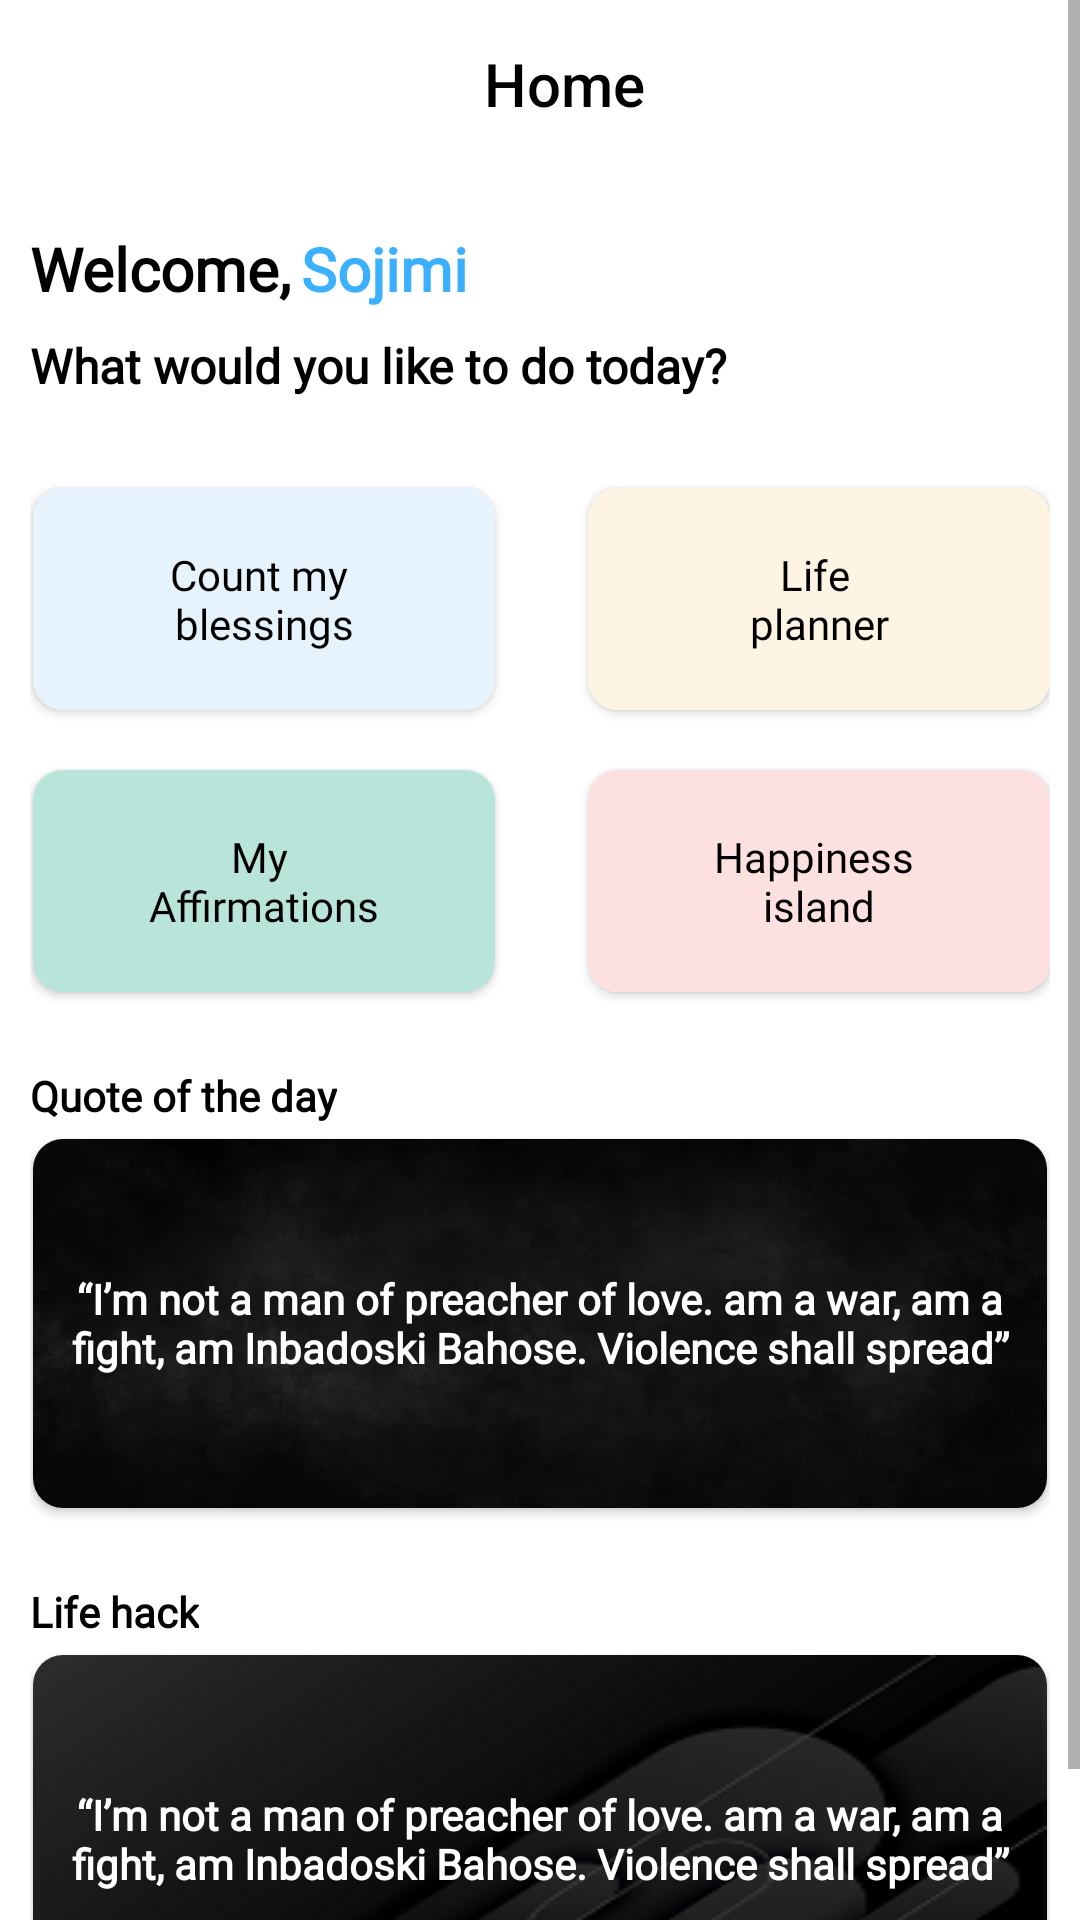

Here is an Android app screen rendered from its layout file. Give the layout XML and the strings, colors and styles it references.
<!-- AndroidManifest.xml: application theme Theme.Hanchor -->
<!-- res/layout/fragment_home.xml -->
<?xml version="1.0" encoding="utf-8"?>
<androidx.constraintlayout.widget.ConstraintLayout xmlns:android="http://schemas.android.com/apk/res/android"
    xmlns:app="http://schemas.android.com/apk/res-auto"
    xmlns:tools="http://schemas.android.com/tools"
    android:layout_width="match_parent"
    android:layout_height="match_parent"
    tools:context=".presentation.main.fragments.home.HomeFragment">

    <ScrollView
        android:layout_width="match_parent"
        android:layout_height="match_parent">

        <androidx.constraintlayout.widget.ConstraintLayout
            android:layout_width="match_parent"
            android:layout_height="wrap_content"
            android:layout_marginStart="10dp"
            android:layout_marginEnd="10dp">

            <LinearLayout
                android:id="@+id/app_bar"
                android:layout_width="wrap_content"
                android:layout_height="56dp"
                android:orientation="horizontal"
                app:layout_constraintEnd_toEndOf="parent"
                app:layout_constraintStart_toStartOf="parent"
                app:layout_constraintTop_toTopOf="parent">

                <TextView
                    android:id="@+id/placeholder_title"
                    style="@style/TextAppearance.AppCompat.Widget.ActionBar.Title"
                    android:layout_width="wrap_content"
                    android:layout_height="match_parent"
                    android:layout_marginStart="16dp"
                    android:gravity="center"
                    android:text="@string/home"
                    android:textColor="@color/black" />

            </LinearLayout>

            <TextView
                android:id="@+id/welcome"
                android:layout_width="wrap_content"
                android:layout_height="wrap_content"
                android:layout_marginTop="20dp"
                android:fontFamily="@font/inter"
                android:text="@string/welcome"
                android:textColor="@color/black"
                android:textSize="20sp"
                android:textStyle="bold"
                app:layout_constraintStart_toStartOf="parent"
                app:layout_constraintTop_toBottomOf="@id/app_bar" />

            <TextView
                android:id="@+id/username"
                android:layout_width="wrap_content"
                android:layout_height="wrap_content"
                android:layout_marginTop="20dp"
                android:fontFamily="@font/inter"
                android:text="@string/sojimi"
                android:textColor="@color/main_blue"
                android:textSize="20sp"
                android:textStyle="bold"
                android:layout_marginStart="3dp"
                app:layout_constraintStart_toEndOf="@id/welcome"
                app:layout_constraintTop_toBottomOf="@id/app_bar" />

            <TextView
                android:id="@+id/text"
                android:layout_width="wrap_content"
                android:layout_height="wrap_content"
                android:layout_marginTop="8dp"
                android:fontFamily="@font/inter"
                android:text="@string/home_text"
                android:textColor="@color/black"
                android:textSize="16sp"
                android:textStyle="bold"
                app:layout_constraintStart_toStartOf="parent"
                app:layout_constraintTop_toBottomOf="@id/username" />

            <androidx.cardview.widget.CardView
                android:id="@+id/card_gratitude"
                android:layout_width="154dp"
                android:layout_height="74dp"
                android:layout_marginStart="1dp"
                android:layout_marginTop="30dp"
                android:elevation="8dp"
                app:cardCornerRadius="10dp"
                app:layout_constraintStart_toStartOf="parent"
                app:layout_constraintTop_toBottomOf="@id/text">

                <TextView
                    android:layout_width="match_parent"
                    android:layout_height="match_parent"
                    android:background="@color/gratitude"
                    android:fontFamily="@font/inter"
                    android:gravity="center"
                    android:text="@string/count_my_n_blessings"
                    android:textColor="@color/black" />

            </androidx.cardview.widget.CardView>


            <androidx.cardview.widget.CardView
                android:id="@+id/card_todo"
                android:layout_width="154dp"
                android:layout_height="74dp"
                android:layout_marginStart="1dp"
                android:layout_marginTop="30dp"
                android:elevation="8dp"
                app:cardCornerRadius="10dp"
                app:layout_constraintEnd_toEndOf="parent"
                app:layout_constraintTop_toBottomOf="@id/text">

                <TextView
                    android:layout_width="match_parent"
                    android:layout_height="match_parent"
                    android:background="@color/goal"
                    android:fontFamily="@font/inter"
                    android:gravity="center"
                    android:text="@string/life_n_planner"
                    android:textColor="@color/black" />

            </androidx.cardview.widget.CardView>


            <androidx.cardview.widget.CardView
                android:id="@+id/card_affirmations"
                android:layout_width="154dp"
                android:layout_height="74dp"
                android:layout_marginStart="1dp"
                android:layout_marginTop="20dp"
                android:elevation="8dp"
                app:cardCornerRadius="10dp"
                app:layout_constraintStart_toStartOf="parent"
                app:layout_constraintTop_toBottomOf="@id/card_gratitude">

                <TextView
                    android:layout_width="match_parent"
                    android:layout_height="match_parent"
                    android:background="@color/affirmations"
                    android:fontFamily="@font/inter"
                    android:gravity="center"
                    android:text="@string/my_n_affirmations"
                    android:textColor="@color/black" />

            </androidx.cardview.widget.CardView>


            <androidx.cardview.widget.CardView
                android:id="@+id/card_happiness_island"
                android:layout_width="154dp"
                android:layout_height="74dp"
                android:layout_marginStart="1dp"
                android:layout_marginTop="20dp"
                android:elevation="8dp"
                app:cardCornerRadius="10dp"
                app:layout_constraintEnd_toEndOf="parent"
                app:layout_constraintTop_toBottomOf="@id/card_todo">

                <TextView
                    android:layout_width="match_parent"
                    android:layout_height="match_parent"
                    android:background="@color/happiness_island"
                    android:fontFamily="@font/inter"
                    android:gravity="center"
                    android:text="@string/happines_n_island"
                    android:textColor="@color/black" />

            </androidx.cardview.widget.CardView>

            <TextView
                android:id="@+id/quote_header"
                android:layout_width="wrap_content"
                android:layout_height="wrap_content"
                android:layout_marginTop="25dp"
                android:fontFamily="@font/inter"
                android:text="@string/quote_of_the_day"
                android:textColor="@color/black"
                android:textSize="14sp"
                android:textStyle="bold"
                app:layout_constraintStart_toStartOf="parent"
                app:layout_constraintTop_toBottomOf="@id/card_affirmations" />

            <androidx.cardview.widget.CardView
                android:id="@+id/card_quote"
                android:layout_width="match_parent"
                android:layout_height="123dp"
                android:layout_marginStart="1dp"
                android:layout_marginTop="5dp"
                android:layout_marginEnd="1dp"
                android:elevation="8dp"
                app:cardCornerRadius="10dp"
                app:layout_constraintEnd_toEndOf="parent"
                app:layout_constraintTop_toBottomOf="@id/quote_header">

                <androidx.constraintlayout.widget.ConstraintLayout
                    android:layout_width="match_parent"
                    android:background="@drawable/quote_bkgrd"
                    android:layout_height="match_parent">

                    <TextView
                        android:id="@+id/quote"
                        android:layout_width="match_parent"
                        android:layout_height="match_parent"
                        android:layout_margin="10dp"
                        android:fontFamily="@font/inter"
                        android:textStyle="bold"
                        android:gravity="center"
                        android:text="@string/sample_quote"
                        android:textColor="@color/white" />

                </androidx.constraintlayout.widget.ConstraintLayout>
            </androidx.cardview.widget.CardView>


            <TextView
                android:id="@+id/life_hack_header"
                android:layout_width="wrap_content"
                android:layout_height="wrap_content"
                android:layout_marginTop="25dp"
                android:fontFamily="@font/inter"
                android:text="@string/life_hack"
                android:textColor="@color/black"
                android:textSize="14sp"
                android:textStyle="bold"
                app:layout_constraintStart_toStartOf="parent"
                app:layout_constraintTop_toBottomOf="@id/card_quote" />

            <androidx.cardview.widget.CardView
                android:id="@+id/card_life_hack"
                android:layout_width="match_parent"
                android:layout_height="123dp"
                android:layout_marginStart="1dp"
                android:layout_marginTop="5dp"
                android:layout_marginEnd="1dp"
                android:elevation="8dp"
                app:cardCornerRadius="10dp"
                app:layout_constraintEnd_toEndOf="parent"
                app:layout_constraintTop_toBottomOf="@id/life_hack_header">

                <androidx.constraintlayout.widget.ConstraintLayout
                    android:layout_width="match_parent"
                    android:background="@drawable/life_hack_bkgrd"
                    android:layout_height="match_parent">

                    <TextView
                        android:id="@+id/life_hack"
                        android:layout_width="match_parent"
                        android:layout_height="match_parent"
                        android:layout_margin="10dp"
                        android:fontFamily="@font/inter"
                        android:textStyle="bold"
                        android:gravity="center"
                        android:text="@string/sample_quote"
                        android:textColor="@color/white" />

                </androidx.constraintlayout.widget.ConstraintLayout>

            </androidx.cardview.widget.CardView>

            <View
                android:layout_width="match_parent"
                android:layout_height="20dp"
                app:layout_constraintTop_toBottomOf="@id/card_life_hack" />

        </androidx.constraintlayout.widget.ConstraintLayout>

    </ScrollView>

</androidx.constraintlayout.widget.ConstraintLayout>
<!-- resources referenced by this layout -->
<resources>
  <color name="affirmations">#B9E4DA</color>
  <color name="black">#FF000000</color>
  <color name="goal">#FDF4E4</color>
  <color name="gratitude">#E7F3FC</color>
  <color name="happiness_island">#FDE0E0</color>
  <color name="main_blue">#3AB0FF</color>
  <color name="white">#FFFFFFFF</color>
  <!-- drawable life_hack_bkgrd: jpg bitmap (drawable, 52133 bytes) -->
  <!-- drawable quote_bkgrd: png bitmap (drawable, 66465 bytes) -->
  <string name="count_my_n_blessings">Count my \nblessings</string>
  <string name="happines_n_island">Happiness \nisland</string>
  <string name="home">Home</string>
  <string name="home_text">What would you like to do today?</string>
  <string name="life_hack">Life hack</string>
  <string name="life_n_planner">Life \nplanner</string>
  <string name="my_n_affirmations">My \nAffirmations</string>
  <string name="quote_of_the_day">Quote of the day</string>
  <string name="sample_quote">“I’m not a man of preacher of love. am a war, am a fight, am Inbadoski Bahose. Violence shall spread”</string>
  <string name="sojimi">Sojimi</string>
  <string name="welcome">Welcome,</string>
  <style name="Theme.Hanchor" parent="Theme.MaterialComponents.DayNight.NoActionBar">
          
          <item name="colorPrimary">@color/primary_color</item>
          <item name="colorPrimaryVariant">@color/primary_color_dark</item>
          <item name="colorOnPrimary">@color/white</item>
          
          <item name="colorSecondary">@color/color_secondary</item>
          <item name="colorSecondaryVariant">@color/color_secondary_variant</item>
          <item name="colorOnSecondary">@color/black</item>
          
          <item name="android:statusBarColor" tools:targetApi="l">?attr/colorPrimaryVariant</item>
          <item name="android:windowLightStatusBar">true</item>
          
      </style>
  <color name="primary_color">#3AB0FF</color>
  <color name="primary_color_dark">#FFFFFF</color>
  <color name="color_secondary">#F39237</color>
  <color name="color_secondary_variant">#FF018786</color>
</resources>
